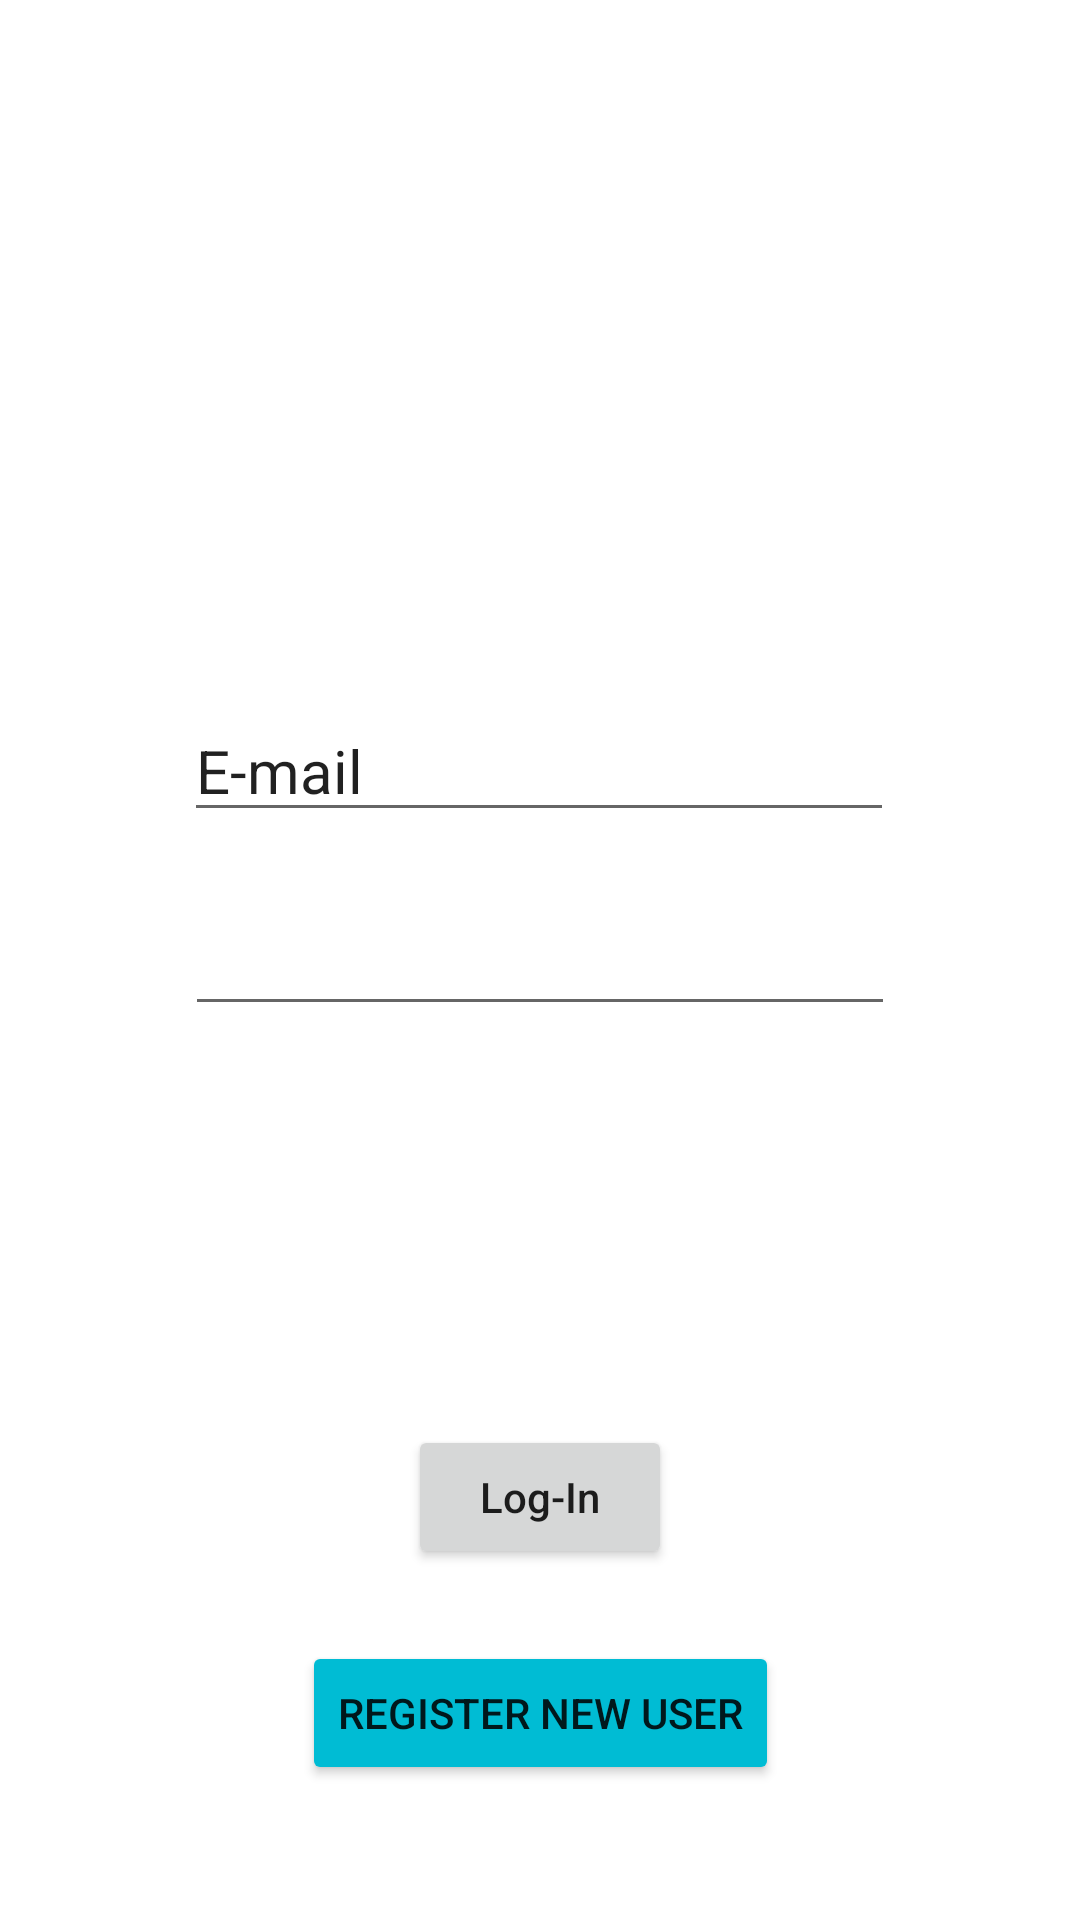

Layout XML and referenced resources for this Android screen:
<!-- AndroidManifest.xml: application theme Theme.Tutorial_Autenticacion_Firebase -->
<!-- res/layout/activity_login.xml -->
<?xml version="1.0" encoding="utf-8"?>
<androidx.constraintlayout.widget.ConstraintLayout xmlns:android="http://schemas.android.com/apk/res/android"
    xmlns:app="http://schemas.android.com/apk/res-auto"
    xmlns:tools="http://schemas.android.com/tools"
    android:layout_width="match_parent"
    android:layout_height="match_parent"
    tools:context=".LoginActivity">

    <EditText
        android:id="@+id/log_edittext_email"
        android:layout_width="wrap_content"
        android:layout_height="wrap_content"
        android:ems="10"
        android:inputType="textPersonName"
        android:text="E-mail"
        android:textSize="20sp"
        app:layout_constraintBottom_toTopOf="@+id/log_edittext_password"
        app:layout_constraintEnd_toEndOf="parent"
        app:layout_constraintHorizontal_bias="0.497"
        app:layout_constraintStart_toStartOf="parent"
        app:layout_constraintTop_toTopOf="parent"
        app:layout_constraintVertical_bias="0.919" />

    <EditText
        android:id="@+id/log_edittext_password"
        android:layout_width="wrap_content"
        android:layout_height="wrap_content"
        android:ems="10"
        android:inputType="textPassword"
        android:textSize="20sp"
        app:layout_constraintBottom_toBottomOf="parent"
        app:layout_constraintEnd_toEndOf="parent"
        app:layout_constraintStart_toStartOf="parent"
        app:layout_constraintTop_toTopOf="parent" />

    <Button
        android:id="@+id/log_boton_login"
        android:layout_width="wrap_content"
        android:layout_height="wrap_content"
        android:layout_marginTop="16dp"
        android:inputType="textPersonName"
        android:text="Log-In"
        app:layout_constraintBottom_toBottomOf="parent"
        app:layout_constraintEnd_toEndOf="parent"
        app:layout_constraintStart_toStartOf="parent"
        app:layout_constraintTop_toBottomOf="@+id/log_edittext_password" />

    <Button
        android:id="@+id/log_boton_register"
        android:layout_width="wrap_content"
        android:layout_height="wrap_content"
        android:layout_marginTop="24dp"
        android:backgroundTint="#00BCD4"
        android:text="Register new user"
        app:layout_constraintEnd_toEndOf="parent"
        app:layout_constraintStart_toStartOf="parent"
        app:layout_constraintTop_toBottomOf="@+id/log_boton_login" />

</androidx.constraintlayout.widget.ConstraintLayout>
<!-- resources referenced by this layout -->
<resources>
  <style name="Theme.Tutorial_Autenticacion_Firebase" parent="Theme.MaterialComponents.DayNight.DarkActionBar">
          
          <item name="colorPrimary">@color/purple_500</item>
          <item name="colorPrimaryVariant">@color/purple_700</item>
          <item name="colorOnPrimary">@color/white</item>
          
          <item name="colorSecondary">@color/teal_200</item>
          <item name="colorSecondaryVariant">@color/teal_700</item>
          <item name="colorOnSecondary">@color/black</item>
          
          <item name="android:statusBarColor">?attr/colorPrimaryVariant</item>
          
      </style>
  <!-- not gathered from this repository: default colours our renderer supplied (Android Studio template values) -->
  <color name="purple_500">#FF6200EE</color>
  <color name="purple_700">#FF3700B3</color>
  <color name="teal_200">#FF03DAC5</color>
  <color name="teal_700">#FF018786</color>
  <color name="black">#FF000000</color>
  <color name="white">#FFFFFFFF</color>
</resources>
